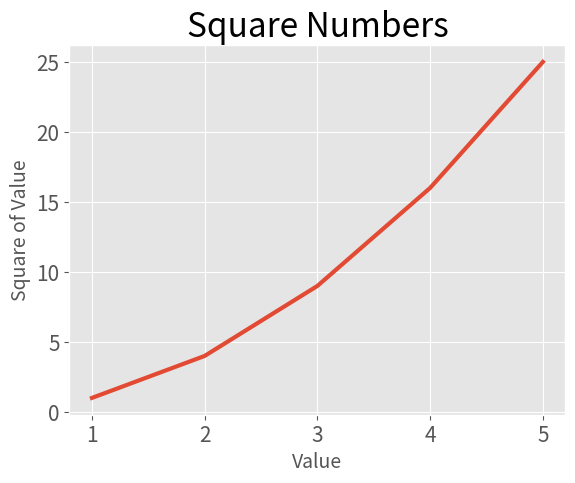

The script that saved this image:
"""
  class to plot a simple line graph using the square number sequence.

"""
import matplotlib.pyplot as plt


input_values = [1, 2, 3, 4, 5]
squares = [1, 4, 9, 16, 25]

plt.style.use('ggplot')
fig, ax = plt.subplots()

ax.plot(input_values, squares, linewidth=3)

# Set chart title and label axes.
ax.set_title("Square Numbers", fontsize=24)
ax.set_xlabel("Value", fontsize=14)
ax.set_ylabel("Square of Value", fontsize=14)

# Set size of tick labels.
ax.tick_params(labelsize=15)

plt.show()